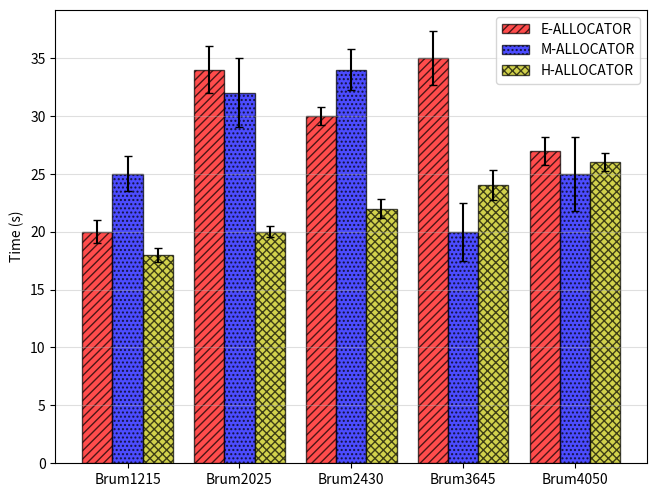
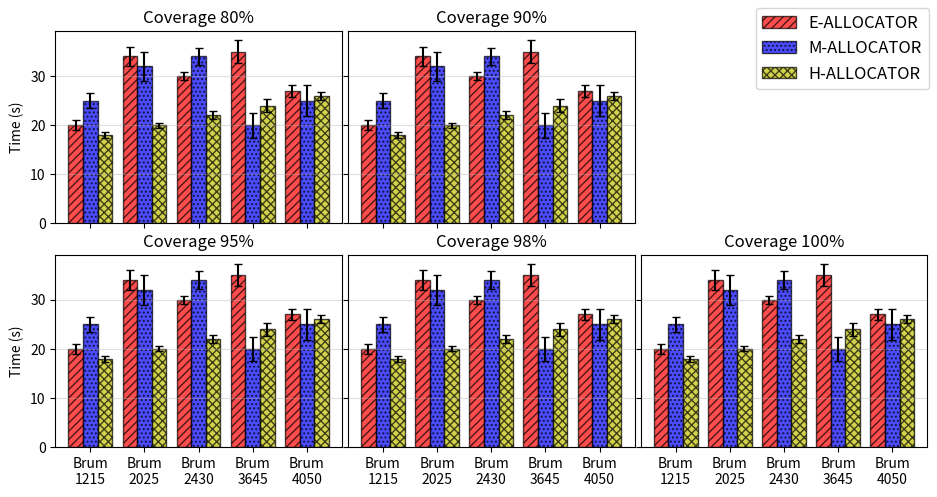
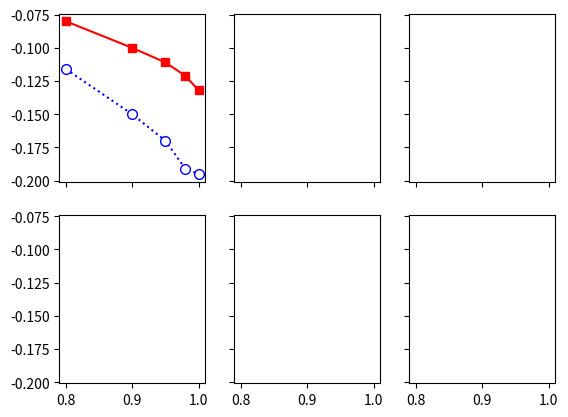

Generate these figures, in order, with matplotlib: (Note: this script raises an exception after producing the figures.)
import matplotlib.pyplot as plt
import numpy as np

###########################################################################################
###   Gráficos de barras médias/desvio padrão dos tempos de processamento consolidado   ###
###########################################################################################
labels = ['Brum1215', 'Brum2025', 'Brum2430', 'Brum3645', 'Brum4050']
exact_timeMeans =   [20, 34, 30, 35, 27]
ga_timeMeans =      [25, 32, 34, 20, 25]
heur_timeMeans =    [18, 20, 22, 24, 26]

exact_timeStd =     [1, 2, 0.8, 2.3, 1.2]
ga_timeStd =        [1.5, 3, 1.8, 2.5, 3.2]
heur_timeStd =      [0.6, 0.5, 0.8, 1.3, 0.8]

x = np.arange(len(labels))  # the label locations
width = 0.27  # the width of the bars

fig, ax = plt.subplots()
#      Axes.bar(x,          height,         width=0.8, bottom=None, *, align='center', data=None, **kwargs)
rects1 = ax.bar(x - width,  exact_timeMeans,    width, yerr=exact_timeStd,  label='E-ALLOCATOR',    color='r', edgecolor='black', linewidth=1.0, capsize=3, hatch='////', alpha=0.7)
rects2 = ax.bar(x ,         ga_timeMeans,       width, yerr=ga_timeStd ,    label='M-ALLOCATOR',    color='b', edgecolor='black', linewidth=1.0, capsize=3, hatch='....', alpha=0.7)
rects3 = ax.bar(x + width,  heur_timeMeans,     width, yerr=heur_timeStd ,  label='H-ALLOCATOR',    color='y', edgecolor='black', linewidth=1.0, capsize=3, hatch='xxxx', alpha=0.7)

# Add some text for labels, title and custom x-axis tick labels, etc.
ax.set_ylabel('Time (s)')
#ax.set_title('Blabla')
ax.set_xticks(x)
ax.set_xticklabels(labels)
ax.legend()
ax.grid(axis='y', alpha=0.4)

# Média no topo das barras
#ax.bar_label(rects1, padding=3)
#ax.bar_label(rects2, padding=3)
#ax.bar_label(rects3, padding=3)

# Margem reduzida
fig.tight_layout(pad=0.1)
plt.show()

####################################################################################################
###   Gráficos de barras médias/desvio padrão dos tempos de processamento para cada Coverage %   ###
####################################################################################################
exact_timeMeans_c08 =   [20, 34, 30, 35, 27]
ga_timeMeans_c08 =      [25, 32, 34, 20, 25]
heur_timeMeans_c08 =    [18, 20, 22, 24, 26]

exact_timeStd_c08 =     [1, 2, 0.8, 2.3, 1.2]
ga_timeStd_c08 =        [1.5, 3, 1.8, 2.5, 3.2]
heur_timeStd_c08 =      [0.6, 0.5, 0.8, 1.3, 0.8]

exact_timeMeans_c09 =   [20, 34, 30, 35, 27]
ga_timeMeans_c09 =      [25, 32, 34, 20, 25]
heur_timeMeans_c09 =    [18, 20, 22, 24, 26]

exact_timeStd_c09 =     [1, 2, 0.8, 2.3, 1.2]
ga_timeStd_c09 =        [1.5, 3, 1.8, 2.5, 3.2]
heur_timeStd_c09 =      [0.6, 0.5, 0.8, 1.3, 0.8]

exact_timeMeans_c095 =   [20, 34, 30, 35, 27]
ga_timeMeans_c095 =      [25, 32, 34, 20, 25]
heur_timeMeans_c095 =    [18, 20, 22, 24, 26]

exact_timeStd_c095 =     [1, 2, 0.8, 2.3, 1.2]
ga_timeStd_c095 =        [1.5, 3, 1.8, 2.5, 3.2]
heur_timeStd_c095 =      [0.6, 0.5, 0.8, 1.3, 0.8]

exact_timeMeans_c098 =   [20, 34, 30, 35, 27]
ga_timeMeans_c098 =      [25, 32, 34, 20, 25]
heur_timeMeans_c098 =    [18, 20, 22, 24, 26]

exact_timeStd_c098 =     [1, 2, 0.8, 2.3, 1.2]
ga_timeStd_c098 =        [1.5, 3, 1.8, 2.5, 3.2]
heur_timeStd_c098 =      [0.6, 0.5, 0.8, 1.3, 0.8]

exact_timeMeans_c1 =   [20, 34, 30, 35, 27]
ga_timeMeans_c1 =      [25, 32, 34, 20, 25]
heur_timeMeans_c1 =    [18, 20, 22, 24, 26]

exact_timeStd_c1 =     [1, 2, 0.8, 2.3, 1.2]
ga_timeStd_c1 =        [1.5, 3, 1.8, 2.5, 3.2]
heur_timeStd_c1 =      [0.6, 0.5, 0.8, 1.3, 0.8]

labels = ['Brum\n1215', 'Brum\n2025', 'Brum\n2430', 'Brum\n3645', 'Brum\n4050']
x = np.arange(len(labels))  # the label locations
width = 0.27  # the width of the bars

fig, axs = plt.subplots(2, 3, sharex=True, sharey=True)
#      Axes.bar(x,          height,         width=0.8, bottom=None, *, align='center', data=None, **kwargs)
axs[0, 0].bar(x - width,  exact_timeMeans_c08,    width, yerr=exact_timeStd_c08,  label='E-ALLOCATOR',    color='r', edgecolor='black', linewidth=1.0, capsize=3, hatch='////', alpha=0.7)
axs[0, 0].bar(x ,         ga_timeMeans_c08,       width, yerr=ga_timeStd_c08 ,    label='M-ALLOCATOR',    color='b', edgecolor='black', linewidth=1.0, capsize=3, hatch='....', alpha=0.7)
axs[0, 0].bar(x + width,  heur_timeMeans_c08,     width, yerr=heur_timeStd_c08 ,  label='H-ALLOCATOR',    color='y', edgecolor='black', linewidth=1.0, capsize=3, hatch='xxxx', alpha=0.7)

axs[0, 1].bar(x - width,  exact_timeMeans_c09,    width, yerr=exact_timeStd_c09,  label='E-ALLOCATOR',    color='r', edgecolor='black', linewidth=1.0, capsize=3, hatch='////', alpha=0.7)
axs[0, 1].bar(x ,         ga_timeMeans_c09,       width, yerr=ga_timeStd_c09 ,    label='M-ALLOCATOR',    color='b', edgecolor='black', linewidth=1.0, capsize=3, hatch='....', alpha=0.7)
axs[0, 1].bar(x + width,  heur_timeMeans_c09,     width, yerr=heur_timeStd_c09 ,  label='H-ALLOCATOR',    color='y', edgecolor='black', linewidth=1.0, capsize=3, hatch='xxxx', alpha=0.7)

axs[1, 0].bar(x - width,  exact_timeMeans_c095,    width, yerr=exact_timeStd_c095,  label='E-ALLOCATOR',    color='r', edgecolor='black', linewidth=1.0, capsize=3, hatch='////', alpha=0.7)
axs[1, 0].bar(x ,         ga_timeMeans_c095,       width, yerr=ga_timeStd_c095 ,    label='M-ALLOCATOR',    color='b', edgecolor='black', linewidth=1.0, capsize=3, hatch='....', alpha=0.7)
axs[1, 0].bar(x + width,  heur_timeMeans_c095,     width, yerr=heur_timeStd_c095 ,  label='H-ALLOCATOR',    color='y', edgecolor='black', linewidth=1.0, capsize=3, hatch='xxxx', alpha=0.7)

axs[1, 1].bar(x - width,  exact_timeMeans_c098,    width, yerr=exact_timeStd_c098,  label='E-ALLOCATOR',    color='r', edgecolor='black', linewidth=1.0, capsize=3, hatch='////', alpha=0.7)
axs[1, 1].bar(x ,         ga_timeMeans_c098,       width, yerr=ga_timeStd_c098 ,    label='M-ALLOCATOR',    color='b', edgecolor='black', linewidth=1.0, capsize=3, hatch='....', alpha=0.7)
axs[1, 1].bar(x + width,  heur_timeMeans_c098,     width, yerr=heur_timeStd_c098 ,  label='H-ALLOCATOR',    color='y', edgecolor='black', linewidth=1.0, capsize=3, hatch='xxxx', alpha=0.7)

axs[1, 2].bar(x - width,  exact_timeMeans_c1,    width, yerr=exact_timeStd_c1,  label='E-ALLOCATOR',    color='r', edgecolor='black', linewidth=1.0, capsize=3, hatch='////', alpha=0.7)
axs[1, 2].bar(x ,         ga_timeMeans_c1,       width, yerr=ga_timeStd_c1 ,    label='M-ALLOCATOR',    color='b', edgecolor='black', linewidth=1.0, capsize=3, hatch='....', alpha=0.7)
axs[1, 2].bar(x + width,  heur_timeMeans_c1,     width, yerr=heur_timeStd_c1 ,  label='H-ALLOCATOR',    color='y', edgecolor='black', linewidth=1.0, capsize=3, hatch='xxxx', alpha=0.7)

# Add some text for labels, title and custom x-axis tick labels, etc.
axs[0, 0].set_ylabel('Time (s)')
axs[1, 0].set_ylabel('Time (s)')
axs[1, 0].set_xticks(x)
axs[1, 1].set_xticks(x)
axs[1, 2].set_xticks(x)
axs[1, 0].set_xticklabels(labels) # rotation=45, fontsize=8
axs[1, 1].set_xticklabels(labels)
axs[1, 2].set_xticklabels(labels)
#axs[0, 0].legend()
#axs[0, 1].legend()
#axs[0, 2].legend()
#axs[1, 0].legend()
#axs[1, 1].legend()
#axs[1, 2].legend()
axs[0, 0].grid(axis='y', alpha=0.4)
axs[0, 1].grid(axis='y', alpha=0.4)
#axs[0, 2].grid(axis='y', alpha=0.4)
axs[1, 0].grid(axis='y', alpha=0.4)
axs[1, 1].grid(axis='y', alpha=0.4)
axs[1, 2].grid(axis='y', alpha=0.4)
axs[0, 0].set_title('Coverage 80%')
axs[0, 1].set_title('Coverage 90%')
axs[1, 0].set_title('Coverage 95%')
axs[1, 1].set_title('Coverage 98%')
axs[1, 2].set_title('Coverage 100%')
axs[0, 2].remove()
handles, labels = axs[0, 0].get_legend_handles_labels()
fig.legend(handles, labels, loc='upper right', fontsize='large') #fontsize={'xx-small', 'x-small', 'small', 'medium', 'large', 'x-large', 'xx-large'}
fig.set_size_inches(9.2, 4.8)
fig.tight_layout(pad=0.1)
plt.show()

#######################################################################
###   Gráfico [Valor Ótimo x Consenso de Cobertura] (por cenário)   ###
#######################################################################
x = [0.8, 0.9, 0.95, 0.98, 1]
cenarios = ['Brum1215', 'Brum2025', 'Brum2430', 'Brum3645', 'Brum4050']
exact_fitValues = []
ga_fitMeans = []
heur_fitMeans = []
ga_fitStd = []
heur_fitStd =[]

for c in range(len(cenarios)):
    exact_fitValues.append([-0.08, -0.1, -0.111, -0.121, -0.132])
    ga_fitMeans.append([-0.116, -0.15, -0.17, -0.191, -0.195])
    heur_fitMeans.append([-0.146, -0.17, -0.2, -0.21, -0.23])

    ga_fitStd.append([-0.02, -0.016, -0.011, -0.021, -0.032])
    heur_fitStd.append([-0.005, -0.008, -0.01, -0.005, -0.006])

fig, axs = plt.subplots(2, 3, sharex=True, sharey=True)
axs[0, 0].plot(x, exact_fitValues[0], marker='s', color='r', label="E-ALLOCATOR")
axs[0, 0].errorbar(x, ga_fitMeans[0],     ga_fitStd[0],   color='b',  fmt='o', ls=':', capsize=8, markersize=7, markerfacecolor='w', capthick=2, label="M-ALLOCATOR")
axs[0, 0].errorbar(x, heur_fitMeans[0],   heur_fitStd[0], color='y',  fmt='P', ls='-.', capsize=5, markersize=8, markerfacecolor='w', label="H-ALLOCATOR")

axs[0, 1].plot(x, exact_fitValues[1], marker='s', color='r', label="E-ALLOCATOR")
axs[0, 1].errorbar(x, ga_fitMeans[1],     ga_fitStd[1],   color='b',  fmt='o', ls=':', capsize=8, markersize=7, markerfacecolor='w', capthick=2, label="M-ALLOCATOR")
axs[0, 1].errorbar(x, heur_fitMeans[1],   heur_fitStd[1], color='y',  fmt='P', ls='-.', capsize=5, markersize=8, markerfacecolor='w', label="H-ALLOCATOR")

axs[1, 0].plot(x, exact_fitValues[2], marker='s', color='r', label="E-ALLOCATOR")
axs[1, 0].errorbar(x, ga_fitMeans[2],     ga_fitStd[2],   color='b',  fmt='o', ls=':', capsize=8, markersize=7, markerfacecolor='w', capthick=2, label="M-ALLOCATOR")
axs[1, 0].errorbar(x, heur_fitMeans[2],   heur_fitStd[2], color='y',  fmt='P', ls='-.', capsize=5, markersize=8, markerfacecolor='w', label="H-ALLOCATOR")

axs[1, 1].plot(x, exact_fitValues[3], marker='s', color='r', label="E-ALLOCATOR")
axs[1, 1].errorbar(x, ga_fitMeans[3],     ga_fitStd[3],   color='b',  fmt='o', ls=':', capsize=8, markersize=7, markerfacecolor='w', capthick=2, label="M-ALLOCATOR")
axs[1, 1].errorbar(x, heur_fitMeans[3],   heur_fitStd[3], color='y',  fmt='P', ls='-.', capsize=5, markersize=8, markerfacecolor='w', label="H-ALLOCATOR")

axs[1, 2].plot(x, exact_fitValues[4], marker='s', color='r', label="E-ALLOCATOR")
axs[1, 2].errorbar(x, ga_fitMeans[4],     ga_fitStd[4],   color='b',  fmt='o', ls=':', capsize=8, markersize=7, markerfacecolor='w', capthick=2, label="M-ALLOCATOR")
axs[1, 2].errorbar(x, heur_fitMeans[4],   heur_fitStd[4], color='y',  fmt='P', ls='-.', capsize=5, markersize=8, markerfacecolor='w', label="H-ALLOCATOR")

axs[0, 2].remove()
axs[0, 0].grid(alpha=0.4)
axs[0, 1].grid(alpha=0.4)
#axs[0, 2].grid(axis='y', alpha=0.4)
axs[1, 0].grid(alpha=0.4)
axs[1, 1].grid(alpha=0.4)
axs[1, 2].grid(alpha=0.4)
axs[0, 0].set_title(cenarios[0])
axs[0, 1].set_title(cenarios[1])
axs[1, 0].set_title(cenarios[2])
axs[1, 1].set_title(cenarios[3])
axs[1, 2].set_title(cenarios[4])

#axs[0, 0].set_ylabel('Interference')
#axs[1, 0].set_ylabel('Interference')
#axs[1, 0].set_xlabel('Coverage')
#xs[1, 1].set_xlabel('Coverage')
#xs[1, 2].set_xlabel('Coverage')


handles, labels = axs[0, 0].get_legend_handles_labels()
fig.legend(handles, labels, loc='upper right', fontsize='large') #fontsize={'xx-small', 'x-small', 'small', 'medium', 'large', 'x-large', 'xx-large'}
fig.set_size_inches(9.2, 4.8)
fig.tight_layout(pad=0.1)
plt.show()